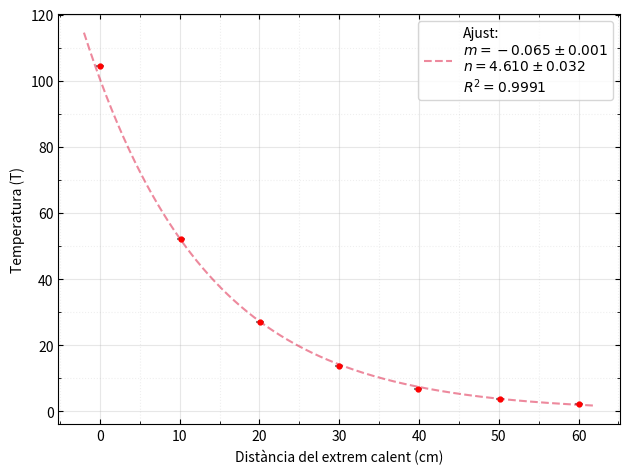

Recreate this plot in Python. (Note: this script raises an exception after producing the figure.)
import matplotlib.pyplot as plt
from matplotlib.ticker import AutoMinorLocator

def graph(x, y, xerr=[], yerr=[], name="prova", xname="eix X", yname="eix Y", title="Gràfica", autoSave=True, line=False):

    if len(xerr) == 0:
        xerr = np.zeros(len(x))
    if len(yerr) == 0:
            yerr = np.zeros(len(x))

    fig, ax = plt.subplots()

    ax.errorbar(
        x, y,
        xerr=xerr,
        yerr=yerr,
        fmt="o",
        color="red",
        ecolor="grey",
        markersize = 3.5
    )

    if line:
        ax.plot(
            np.sort(x), np.sort(y),
            linestyle="--",
            color="red",
            alpha=0.2
        )

    # Eixos
    ax.set_xlabel(xname)
    ax.set_ylabel(yname)
    # ax.set_title(title)

    # Grid principal i secundària
    ax.grid(True, which="major", linestyle="-", alpha=0.3)
    ax.grid(True, which="minor", linestyle=":", alpha=0.2)

    # Subticks
    ax.xaxis.set_minor_locator(AutoMinorLocator(2))
    ax.yaxis.set_minor_locator(AutoMinorLocator(2))

    # Eixos als quatre costats
    ax.tick_params(
        axis="both",
        which="both",
        direction="in",
        top=True,
        right=True
    )

    plt.tight_layout()
    # plt.axis("equal")
    if autoSave:
        plt.savefig(f"GraficsP1a/{name}.png", dpi=300)
    else:
         return fig, ax


import numpy as np

# Dist. temperatures ferro

x = np.array([0, 10.2, 20.1, 30, 39.9, 50.2, 60])
inc_x = 0.5 + + np.zeros(len(x))

T_ambient = 27.3
T = np.array([131.7, 79.3, 54.2, 41, 34.2, 31.2, 29.4]) - T_ambient
inc_T = 0.1 + np.zeros(len(T))

fig, ax = graph(x, T, xerr=inc_x, yerr=inc_T, autoSave=False, xname="Distància del extrem calent (cm)", yname="Temperatura (T)", title="Distribució de temperatures en el ferro")


lnT = np.log(T)

#regressió

xf=x
yf=lnT

coef, cov = np.polyfit(xf, yf, 1, cov=True)

pendent = coef[0]
ordenada = coef[1]

inc_pendent = np.sqrt(cov[0, 0])
inc_ordenada = np.sqrt(cov[1, 1])

y_ajust = pendent * xf + ordenada
ss_res = np.sum((yf - y_ajust) ** 2)
ss_tot = np.sum((yf - np.mean(yf)) ** 2)
r2 = 1 - ss_res / ss_tot

etiqueta = "\n".join([
    "Ajust:",
    rf"$m = {pendent:.3f} \pm {inc_pendent:.3f}$",
    rf"$n = {ordenada:.3f} \pm {inc_ordenada:.3f}$",
    rf"$R^2 = {r2:.4f}$",
])

print("____Ferro____")
print(f"Pendent = {pendent:.5f} ± {inc_pendent:.5f}")
print(f"Ordenada = {ordenada:.3f} ± {inc_ordenada:.3f}\n")


eix_x = np.linspace(xf[0]-2, xf[-1]+2, 1000)
plt.plot(eix_x, np.e**(ordenada) * np.e**(pendent*eix_x), linestyle="--", color="crimson", alpha=0.5, label=etiqueta)

plt.legend(loc="best")
plt.savefig("GraficsP1a/g1.png", dpi=300)


# Dist. temperatures alumini

x = np.array([0, 9.9, 19.8, 29.7, 39.9, 49.9, 59.8])
inc_x = 0.5 + + np.zeros(len(x))

T_ambient = 27.3
T = np.array([116.1, 92.4, 76.1, 63.6, 54.1, 47.3, 42.3]) - T_ambient
inc_T = 0.1 + np.zeros(len(T))

fig, ax = graph(x, T, xerr=inc_x, yerr=inc_T, autoSave=False, xname="Distància del extrem calent (cm)", yname="Temperatura (T)", title="Distribució de temperatures en l'alumini")


lnT = np.log(T)

#regressió

xf=x
yf=lnT

coef, cov = np.polyfit(xf, yf, 1, cov=True)

pendent = coef[0]
ordenada = coef[1]

inc_pendent = np.sqrt(cov[0, 0])
inc_ordenada = np.sqrt(cov[1, 1])

y_ajust = pendent * xf + ordenada
ss_res = np.sum((yf - y_ajust) ** 2)
ss_tot = np.sum((yf - np.mean(yf)) ** 2)
r2 = 1 - ss_res / ss_tot

etiqueta = "\n".join([
    "Ajust:",
    rf"$m = {pendent:.3f} \pm {inc_pendent:.3f}$",
    rf"$n = {ordenada:.3f} \pm {inc_ordenada:.3f}$",
    rf"$R^2 = {r2:.4f}$",
])

print("____Alumini____")
print(f"Pendent = {pendent:.5f} ± {inc_pendent:.5f}")
print(f"Ordenada = {ordenada:.3f} ± {inc_ordenada:.3f}\n")


eix_x = np.linspace(x[0]-2, x[-1]+2, 1000)
plt.plot(eix_x, np.e**(ordenada) * np.e**(pendent*eix_x), linestyle="--", color="crimson", alpha=0.5, label=etiqueta)

plt.legend(loc="best")
plt.savefig("GraficsP1a/g2.png", dpi=300)


# Dist. temperatures llautó

x = np.array([0, 10, 19.9, 29.8, 39.8, 49.8, 59.7])
inc_x = 0.5 + + np.zeros(len(x))

T_ambient = 27.3
T = np.array([126.7, 95.8, 73, 56.9, 47.2, 40.3, 35.3]) - T_ambient
inc_T = 0.1 + np.zeros(len(T))

fig, ax = graph(x, T, xerr=inc_x, yerr=inc_T, autoSave=False, xname="Distància del extrem calent (cm)", yname="Temperatura (T)", title="Distribució de temperatures en el llautó")


lnT = np.log(T)

#regressió

xf=x
yf=lnT

coef, cov = np.polyfit(xf, yf, 1, cov=True)

pendent = coef[0]
ordenada = coef[1]

inc_pendent = np.sqrt(cov[0, 0])
inc_ordenada = np.sqrt(cov[1, 1])

y_ajust = pendent * xf + ordenada
ss_res = np.sum((yf - y_ajust) ** 2)
ss_tot = np.sum((yf - np.mean(yf)) ** 2)
r2 = 1 - ss_res / ss_tot

etiqueta = "\n".join([
    "Ajust:",
    rf"$m = {pendent:.3f} \pm {inc_pendent:.3f}$",
    rf"$n = {ordenada:.3f} \pm {inc_ordenada:.3f}$",
    rf"$R^2 = {r2:.4f}$",
])

print("____Llautó____")
print(f"Pendent = {pendent:.5f} ± {inc_pendent:.5f}")
print(f"Ordenada = {ordenada:.3f} ± {inc_ordenada:.3f}\n")


eix_x = np.linspace(x[0]-2, x[-1]+2, 1000)
plt.plot(eix_x, np.e**(ordenada) * np.e**(pendent*eix_x), linestyle="--", color="crimson", alpha=0.5, label=etiqueta)

plt.legend(loc="best")
plt.savefig("GraficsP1a/g3.png", dpi=300)
